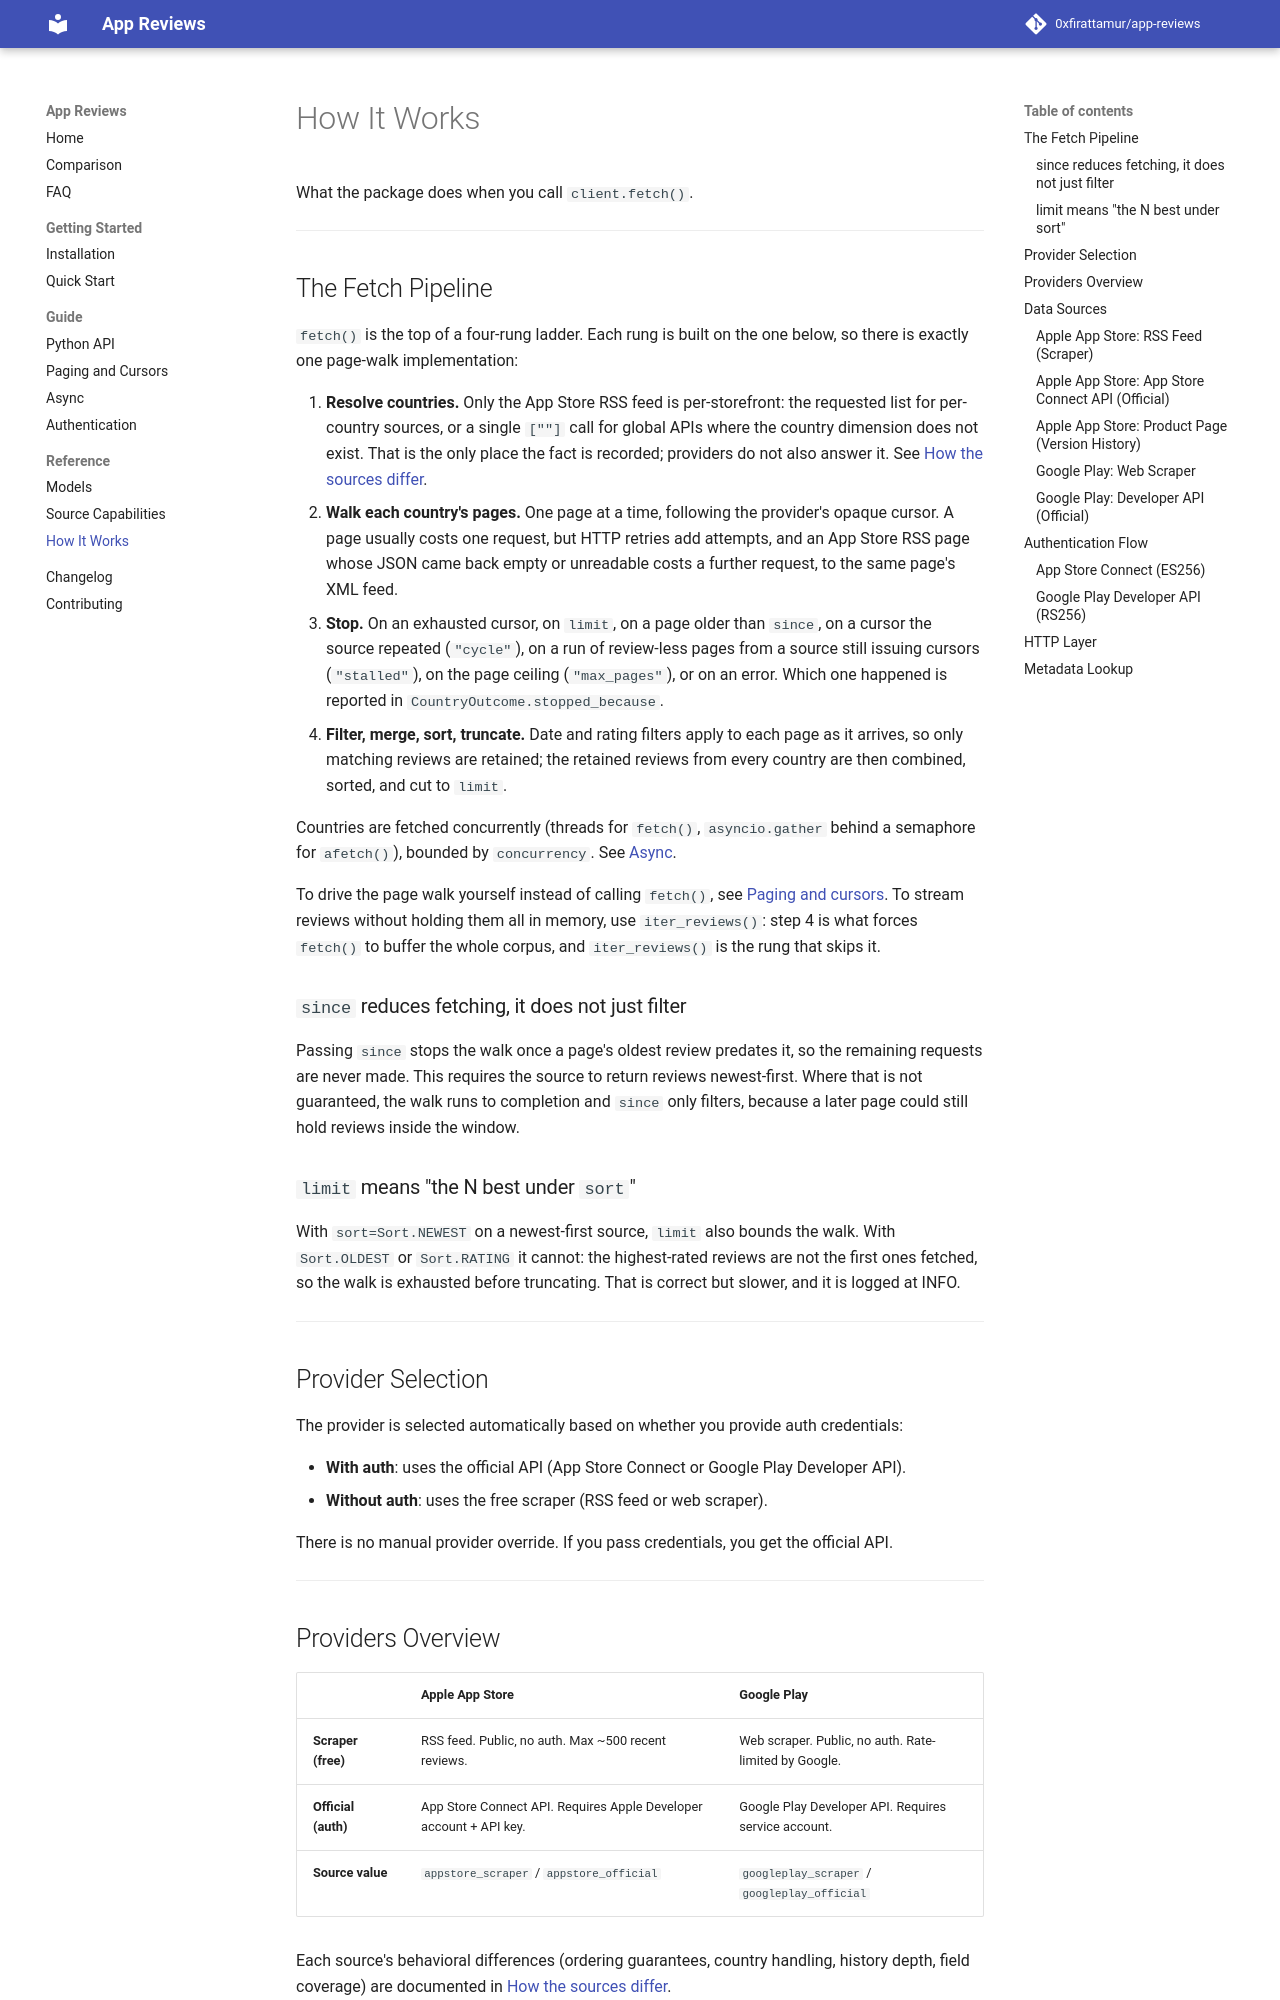

repository: 0xfirattamur/app-reviews · page: reference/how-it-works/index.html · generator: mkdocs

---
description: Understand provider selection, paging, filtering, concurrency, and stop reasons in app-reviews.
---

# How It Works

What the package does when you call `client.fetch()`.

---

## The Fetch Pipeline

`fetch()` is the top of a four-rung ladder. Each rung is built on the one
below, so there is exactly one page-walk implementation:

1. **Resolve countries.** Only the App Store RSS feed is per-storefront: the
   requested list for per-country sources, or a single `[""]` call for global
   APIs where the country dimension does not exist. That is the only place the
   fact is recorded; providers do not also answer it. See
   [How the sources differ](capabilities.md).
2. **Walk each country's pages.** One page at a time, following the provider's
   opaque cursor. A page usually costs one request, but HTTP retries add
   attempts, and an App Store RSS page whose JSON came back empty or unreadable
   costs a further request, to the same page's XML feed.
3. **Stop.** On an exhausted cursor, on `limit`, on a page older than `since`,
   on a cursor the source repeated (`"cycle"`), on a run of review-less pages from
   a source still issuing cursors (`"stalled"`), on the page ceiling
   (`"max_pages"`), or on an error. Which one happened is reported in
   `CountryOutcome.stopped_because`.
4. **Filter, merge, sort, truncate.** Date and rating filters apply to each page
   as it arrives, so only matching reviews are retained; the retained reviews
   from every country are then combined, sorted, and cut to `limit`.

Countries are fetched concurrently (threads for `fetch()`, `asyncio.gather`
behind a semaphore for `afetch()`), bounded by `concurrency`. See
[Async](../guide/async.md).

To drive the page walk yourself instead of calling `fetch()`, see
[Paging and cursors](../guide/paging.md). To stream reviews without holding them
all in memory, use `iter_reviews()`: step 4 is what forces `fetch()` to buffer
the whole corpus, and `iter_reviews()` is the rung that skips it.

### `since` reduces fetching, it does not just filter

Passing `since` stops the walk once a page's oldest review predates it, so the
remaining requests are never made. This requires the source to return reviews
newest-first. Where that is not
guaranteed, the walk runs to completion and `since` only filters, because a
later page could still hold reviews inside the window.

### `limit` means "the N best under `sort`"

With `sort=Sort.NEWEST` on a newest-first source, `limit` also bounds the walk.
With `Sort.OLDEST` or `Sort.RATING` it cannot: the highest-rated reviews are not
the first ones fetched, so the walk is exhausted before truncating. That is
correct but slower, and it is logged at INFO.

---

## Provider Selection

The provider is selected automatically based on whether you provide auth credentials:

- **With auth**: uses the official API (App Store Connect or Google Play Developer API).
- **Without auth**: uses the free scraper (RSS feed or web scraper).

There is no manual provider override. If you pass credentials, you get the official API.

---
